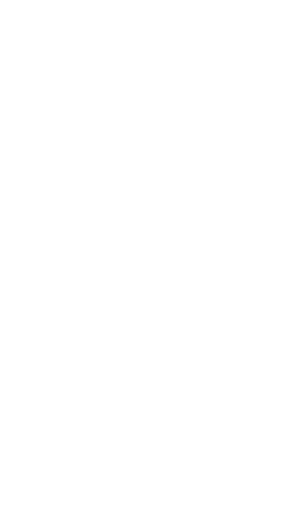
t = 0.00 s
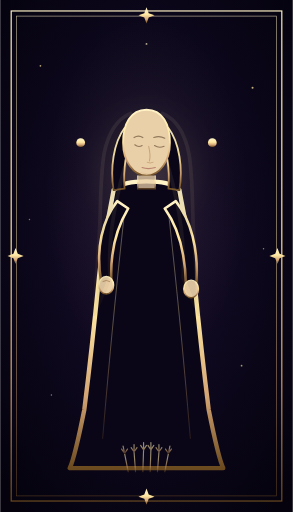
t = 2.03 s
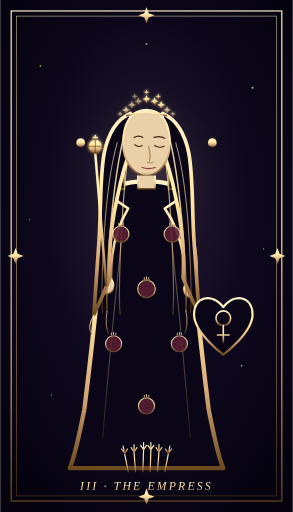
t = 3.98 s
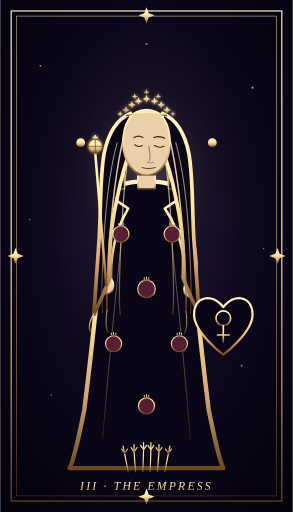
t = 6.00 s
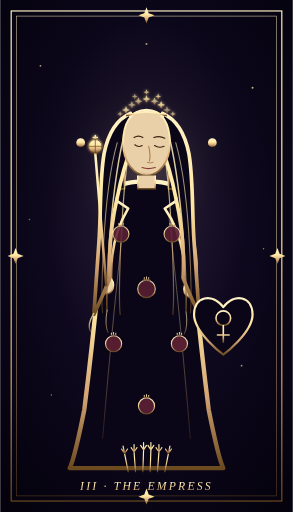
t = 7.48 s
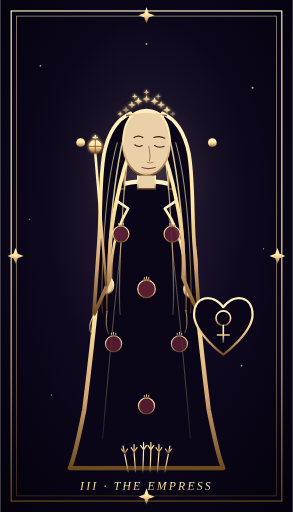
t = 10.00 s

The animated SVG that drew these frames (rendered in a browser with its animation timeline set to each time). Animation: 86 SMIL elements (animate=77,animateTransform=9); frames cover the first 10.00 s, repeats indefinitely.

<svg xmlns="http://www.w3.org/2000/svg" viewBox="0 0 400 700" role="img">
  <title>The Empress — Major Arcana III (Animated: Card Reveal)</title>
  <desc>Choreographed card-reveal summon sequence (0-3s) transitioning into ambient loop. Gold-on-navy engraving.</desc>

  <defs>
    <radialGradient id="bgGrad" cx="50%" cy="45%" r="70%">
      <stop offset="0%" stop-color="#1a0f2e"/>
      <stop offset="65%" stop-color="#0a0618"/>
      <stop offset="100%" stop-color="#05020e"/>
    </radialGradient>
    <linearGradient id="goldGrad" x1="0%" y1="0%" x2="0%" y2="100%">
      <stop offset="0%" stop-color="#fff2c6"/>
      <stop offset="45%" stop-color="#ffe8a3"/>
      <stop offset="75%" stop-color="#d4a574"/>
      <stop offset="100%" stop-color="#6b4a1f"/>
    </linearGradient>
    <radialGradient id="haloGrad" cx="50%" cy="38%" r="35%">
      <stop offset="0%" stop-color="#ffe8a3" stop-opacity="0.10"/>
      <stop offset="60%" stop-color="#ffe8a3" stop-opacity="0.03"/>
      <stop offset="100%" stop-color="#ffe8a3" stop-opacity="0"/>
    </radialGradient>
    <filter id="summonGlow" x="-50%" y="-50%" width="200%" height="200%">
      <feGaussianBlur stdDeviation="2.5" result="blur"/>
      <feMerge>
        <feMergeNode in="blur"/>
        <feMergeNode in="SourceGraphic"/>
      </feMerge>
    </filter>
  </defs>

  <!-- ============ BACKGROUND (step 1: 0.0s) ============ -->
  <g id="background" opacity="0">
    <animate attributeName="opacity" from="0" to="1" begin="0s" dur="0.3s" fill="freeze"/>
    <rect x="0" y="0" width="400" height="700" fill="url(#bgGrad)"/>
    <rect x="0" y="0" width="400" height="700" fill="url(#haloGrad)"/>
    <circle cx="55" cy="90" r="1.2" fill="#ffe8a3" opacity="0.7"/>
    <circle cx="345" cy="120" r="1.4" fill="#ffe8a3" opacity="0.75"/>
    <circle cx="70" cy="540" r="1" fill="#ffe8a3" opacity="0.55"/>
    <circle cx="330" cy="500" r="1.2" fill="#ffe8a3" opacity="0.65"/>
    <circle cx="40" cy="300" r="1" fill="#ffe8a3" opacity="0.5"/>
    <circle cx="360" cy="340" r="1" fill="#ffe8a3" opacity="0.55"/>
    <circle cx="200" cy="60" r="1.3" fill="#fff2c6" opacity="0.7"/>
  </g>

  <!-- ============ BORDER (step 2: 0.3s) ============ -->
  <g id="border" fill="none" stroke="url(#goldGrad)" stroke-linecap="round" opacity="0">
    <animate attributeName="opacity" from="0" to="1" begin="0.3s" dur="0.4s" fill="freeze"/>
    <rect x="15" y="15" width="370" height="670" stroke-width="1.6"/>
    <rect x="22" y="22" width="356" height="656" stroke-width="0.8" opacity="0.8"/>
    <path d="M200 10 L203 18 L211 21 L203 24 L200 32 L197 24 L189 21 L197 18 Z" fill="url(#goldGrad)" stroke="none"/>
    <path d="M200 668 L203 676 L211 679 L203 682 L200 690 L197 682 L189 679 L197 676 Z" fill="url(#goldGrad)" stroke="none"/>
    <path d="M10 350 L18 353 L21 361 L24 353 L32 350 L24 347 L21 339 L18 347 Z" fill="url(#goldGrad)" stroke="none"/>
    <path d="M368 350 L376 353 L379 361 L382 353 L390 350 L382 347 L379 339 L376 347 Z" fill="url(#goldGrad)" stroke="none"/>
  </g>

  <!-- ============ THRONE (step 3: 0.7s, stroke-dashoffset draw-in) ============ -->
  <g id="throne" fill="none" stroke="url(#goldGrad)" stroke-width="3" stroke-linecap="round">
    <!-- back rail: length ~180 -->
    <path d="M110 200 L290 200" stroke-width="4" stroke-dasharray="200" stroke-dashoffset="200">
      <animate attributeName="stroke-dashoffset" from="200" to="0" begin="0.7s" dur="0.6s" fill="freeze"/>
    </path>
    <!-- left vertical post: length ~360 -->
    <path d="M110 200 L110 560" stroke-dasharray="380" stroke-dashoffset="380">
      <animate attributeName="stroke-dashoffset" from="380" to="0" begin="0.7s" dur="0.6s" fill="freeze"/>
    </path>
    <!-- right vertical post -->
    <path d="M290 200 L290 560" stroke-dasharray="380" stroke-dashoffset="380">
      <animate attributeName="stroke-dashoffset" from="380" to="0" begin="0.7s" dur="0.6s" fill="freeze"/>
    </path>
    <!-- finial orbs: fade in -->
    <circle cx="110" cy="195" r="6" fill="url(#goldGrad)" stroke="none" opacity="0">
      <animate attributeName="opacity" from="0" to="1" begin="1.2s" dur="0.2s" fill="freeze"/>
    </circle>
    <circle cx="290" cy="195" r="6" fill="url(#goldGrad)" stroke="none" opacity="0">
      <animate attributeName="opacity" from="0" to="1" begin="1.2s" dur="0.2s" fill="freeze"/>
    </circle>
    <!-- seat platform base: length ~230 -->
    <path d="M85 560 L315 560" stroke-width="4" stroke-dasharray="240" stroke-dashoffset="240">
      <animate attributeName="stroke-dashoffset" from="240" to="0" begin="0.95s" dur="0.35s" fill="freeze"/>
    </path>
    <path d="M95 575 L305 575" stroke-width="2" opacity="0.7" stroke-dasharray="220" stroke-dashoffset="220">
      <animate attributeName="stroke-dashoffset" from="220" to="0" begin="1.05s" dur="0.25s" fill="freeze"/>
    </path>
  </g>

  <!-- ============ HALO / AURA (step 4: 1.0s, scale + opacity) ============ -->
  <g id="halo" opacity="0">
    <animate attributeName="opacity" from="0" to="0.5" begin="1.0s" dur="0.8s" fill="freeze"/>
    <g transform="translate(200 265)">
      <g transform="scale(0.001)">
        <animateTransform attributeName="transform" type="scale" from="0" to="1" begin="1.0s" dur="0.8s" fill="freeze"/>
        <circle cx="0" cy="0" r="160" fill="url(#haloGrad)"/>
        <circle cx="0" cy="0" r="120" fill="url(#haloGrad)"/>
      </g>
    </g>
    <!-- Ambient halo breath -->
    <animate attributeName="opacity" values="0.35;0.55;0.35" dur="10s" begin="3s" repeatCount="indefinite"/>
  </g>

  <!-- ============ FIGURE ============ -->
  <g id="figure">
    <!-- Robe silhouette (step 5: 1.3s) -->
    <path d="M155 260
             C 150 290, 140 330, 135 380
             C 130 430, 125 480, 115 560
             C 105 610, 100 630, 95 640
             L 305 640
             C 300 630, 295 610, 285 560
             C 275 480, 270 430, 265 380
             C 260 330, 250 290, 245 260
             C 235 250, 220 248, 200 248
             C 180 248, 165 250, 155 260 Z"
          fill="#0a0618" stroke="url(#goldGrad)" stroke-width="6" stroke-linejoin="round" opacity="0">
      <animate attributeName="opacity" from="0" to="1" begin="1.3s" dur="0.5s" fill="freeze"/>
    </path>

    <!-- Robe inner fold lines -->
    <path d="M200 260 L200 640" fill="none" stroke="url(#goldGrad)" stroke-width="1.2" opacity="0">
      <animate attributeName="opacity" from="0" to="0.55" begin="1.4s" dur="0.45s" fill="freeze"/>
    </path>
    <path d="M170 290 C 160 380, 150 480, 140 600" fill="none" stroke="url(#goldGrad)" stroke-width="1" opacity="0">
      <animate attributeName="opacity" from="0" to="0.45" begin="1.45s" dur="0.45s" fill="freeze"/>
    </path>
    <path d="M230 290 C 240 380, 250 480, 260 600" fill="none" stroke="url(#goldGrad)" stroke-width="1" opacity="0">
      <animate attributeName="opacity" from="0" to="0.45" begin="1.45s" dur="0.45s" fill="freeze"/>
    </path>

    <!-- Body core: shoulders -> hair-framing robe tops (step 6: 1.5s) -->
    <path d="M170 175
             C 155 195, 150 230, 155 260
             L 170 258
             C 168 230, 172 205, 182 185 Z"
          fill="#0a0618" stroke="url(#goldGrad)" stroke-width="2.5" stroke-linejoin="round" opacity="0">
      <animate attributeName="opacity" from="0" to="1" begin="1.5s" dur="0.4s" fill="freeze"/>
    </path>
    <path d="M230 175
             C 245 195, 250 230, 245 260
             L 230 258
             C 232 230, 228 205, 218 185 Z"
          fill="#0a0618" stroke="url(#goldGrad)" stroke-width="2.5" stroke-linejoin="round" opacity="0">
      <animate attributeName="opacity" from="0" to="1" begin="1.5s" dur="0.4s" fill="freeze"/>
    </path>
    <!-- Right arm (step 6) -->
    <path d="M160 275
             C 140 300, 130 340, 138 385
             L 152 385
             C 150 345, 160 310, 175 285 Z"
          fill="#0a0618" stroke="url(#goldGrad)" stroke-width="3.5" stroke-linejoin="round" opacity="0">
      <animate attributeName="opacity" from="0" to="1" begin="1.5s" dur="0.4s" fill="freeze"/>
    </path>
    <ellipse cx="145" cy="390" rx="10" ry="12" fill="#ead0a8" stroke="url(#goldGrad)" stroke-width="2" opacity="0">
      <animate attributeName="opacity" from="0" to="1" begin="1.55s" dur="0.4s" fill="freeze"/>
    </ellipse>
    <path d="M140 385 Q 145 382, 150 385" fill="none" stroke="#a57a4a" stroke-width="1" opacity="0">
      <animate attributeName="opacity" from="0" to="1" begin="1.6s" dur="0.3s" fill="freeze"/>
    </path>
    <!-- Left arm -->
    <path d="M240 275
             C 260 300, 272 340, 268 390
             L 254 390
             C 253 345, 243 310, 225 285 Z"
          fill="#0a0618" stroke="url(#goldGrad)" stroke-width="3.5" stroke-linejoin="round" opacity="0">
      <animate attributeName="opacity" from="0" to="1" begin="1.5s" dur="0.4s" fill="freeze"/>
    </path>
    <ellipse cx="261" cy="395" rx="10" ry="12" fill="#ead0a8" stroke="url(#goldGrad)" stroke-width="2" opacity="0">
      <animate attributeName="opacity" from="0" to="1" begin="1.55s" dur="0.4s" fill="freeze"/>
    </ellipse>

    <!-- ============ HAIR (step 9: 2.0s staggered cascade top-to-bottom) ============ -->
    <g id="hair">
      <!-- Left silhouette mass (starts at top of head) -->
      <path d="M178 155
               C 162 162, 148 180, 142 210
               C 136 245, 138 285, 135 330
               C 132 370, 130 405, 128 430
               C 134 418, 142 400, 150 380
               C 148 345, 152 305, 160 270
               C 165 245, 172 220, 180 200
               C 182 185, 181 170, 178 155 Z"
            fill="#0a0618" stroke="url(#goldGrad)" stroke-width="5" stroke-linejoin="round" opacity="0">
        <animate attributeName="opacity" from="0" to="1" begin="2.0s" dur="0.35s" fill="freeze"/>
      </path>
      <!-- Right silhouette mass -->
      <path d="M222 155
               C 238 162, 252 180, 258 210
               C 264 245, 262 285, 265 330
               C 268 370, 270 405, 272 430
               C 266 418, 258 400, 250 380
               C 252 345, 248 305, 240 270
               C 235 245, 228 220, 220 200
               C 218 185, 219 170, 222 155 Z"
            fill="#0a0618" stroke="url(#goldGrad)" stroke-width="5" stroke-linejoin="round" opacity="0">
        <animate attributeName="opacity" from="0" to="1" begin="2.0s" dur="0.35s" fill="freeze"/>
      </path>
      <!-- Internal wave lines — cascade top-to-bottom, with stroke draw + subtle ambient rotate wrapper -->
      <g id="hair-waves">
        <!-- Left wave 1: approx length 300 -->
        <path d="M172 175 C 162 210, 155 260, 150 320 C 147 360, 145 400, 146 425"
              fill="none" stroke="url(#goldGrad)" stroke-width="2" opacity="0.85" stroke-linecap="round"
              stroke-dasharray="310" stroke-dashoffset="310">
          <animate attributeName="stroke-dashoffset" from="310" to="0" begin="2.08s" dur="0.35s" fill="freeze"/>
        </path>
        <path d="M180 185 C 172 220, 168 270, 165 330 C 163 375, 162 410, 164 430"
              fill="none" stroke="url(#goldGrad)" stroke-width="1.6" opacity="0.7" stroke-linecap="round"
              stroke-dasharray="300" stroke-dashoffset="300">
          <animate attributeName="stroke-dashoffset" from="300" to="0" begin="2.15s" dur="0.35s" fill="freeze"/>
        </path>
        <path d="M160 195 C 150 230, 144 280, 141 340 C 139 380, 138 410, 140 428"
              fill="none" stroke="url(#goldGrad)" stroke-width="1.4" opacity="0.6" stroke-linecap="round"
              stroke-dasharray="300" stroke-dashoffset="300">
          <animate attributeName="stroke-dashoffset" from="300" to="0" begin="2.22s" dur="0.35s" fill="freeze"/>
        </path>
        <!-- Right waves -->
        <path d="M228 175 C 238 210, 245 260, 250 320 C 253 360, 255 400, 254 425"
              fill="none" stroke="url(#goldGrad)" stroke-width="2" opacity="0.85" stroke-linecap="round"
              stroke-dasharray="310" stroke-dashoffset="310">
          <animate attributeName="stroke-dashoffset" from="310" to="0" begin="2.08s" dur="0.35s" fill="freeze"/>
        </path>
        <path d="M220 185 C 228 220, 232 270, 235 330 C 237 375, 238 410, 236 430"
              fill="none" stroke="url(#goldGrad)" stroke-width="1.6" opacity="0.7" stroke-linecap="round"
              stroke-dasharray="300" stroke-dashoffset="300">
          <animate attributeName="stroke-dashoffset" from="300" to="0" begin="2.15s" dur="0.35s" fill="freeze"/>
        </path>
        <path d="M240 195 C 250 230, 256 280, 259 340 C 261 380, 262 410, 260 428"
              fill="none" stroke="url(#goldGrad)" stroke-width="1.4" opacity="0.6" stroke-linecap="round"
              stroke-dasharray="300" stroke-dashoffset="300">
          <animate attributeName="stroke-dashoffset" from="300" to="0" begin="2.22s" dur="0.35s" fill="freeze"/>
        </path>
      </g>
      <!-- Loose strand tips: lowest — wrapped in group for ambient sway -->
      <g id="hair-strand-tips">
        <animateTransform attributeName="transform" type="rotate"
                          values="-1.5 200 430; 1.5 200 430; -1.5 200 430"
                          dur="8s" begin="3s" repeatCount="indefinite"/>
        <path d="M128 430 C 122 440, 120 448, 124 455"
              fill="none" stroke="url(#goldGrad)" stroke-width="1.8" opacity="0" stroke-linecap="round"
              stroke-dasharray="40" stroke-dashoffset="40">
          <animate attributeName="opacity" from="0" to="0.75" begin="2.28s" dur="0.3s" fill="freeze"/>
          <animate attributeName="stroke-dashoffset" from="40" to="0" begin="2.28s" dur="0.3s" fill="freeze"/>
        </path>
        <path d="M272 430 C 278 440, 280 448, 276 455"
              fill="none" stroke="url(#goldGrad)" stroke-width="1.8" opacity="0" stroke-linecap="round"
              stroke-dasharray="40" stroke-dashoffset="40">
          <animate attributeName="opacity" from="0" to="0.75" begin="2.28s" dur="0.3s" fill="freeze"/>
          <animate attributeName="stroke-dashoffset" from="40" to="0" begin="2.28s" dur="0.3s" fill="freeze"/>
        </path>
        <path d="M146 425 C 144 438, 144 448, 148 456"
              fill="none" stroke="url(#goldGrad)" stroke-width="1.4" opacity="0" stroke-linecap="round"
              stroke-dasharray="40" stroke-dashoffset="40">
          <animate attributeName="opacity" from="0" to="0.6" begin="2.32s" dur="0.3s" fill="freeze"/>
          <animate attributeName="stroke-dashoffset" from="40" to="0" begin="2.32s" dur="0.3s" fill="freeze"/>
        </path>
        <path d="M254 425 C 256 438, 256 448, 252 456"
              fill="none" stroke="url(#goldGrad)" stroke-width="1.4" opacity="0" stroke-linecap="round"
              stroke-dasharray="40" stroke-dashoffset="40">
          <animate attributeName="opacity" from="0" to="0.6" begin="2.32s" dur="0.3s" fill="freeze"/>
          <animate attributeName="stroke-dashoffset" from="40" to="0" begin="2.32s" dur="0.3s" fill="freeze"/>
        </path>
      </g>
    </g>

    <!-- Face oval (step 7: 1.7s) -->
    <path d="M200 150
             C 178 150, 168 170, 168 195
             C 168 220, 182 240, 200 240
             C 218 240, 232 220, 232 195
             C 232 170, 222 150, 200 150 Z"
          fill="#ead0a8" stroke="url(#goldGrad)" stroke-width="2.5" opacity="0">
      <animate attributeName="opacity" from="0" to="1" begin="1.7s" dur="0.3s" fill="freeze"/>
    </path>

    <!-- Face features (step 8: 1.9s) -->
    <g id="face-features" opacity="0">
      <animate attributeName="opacity" from="0" to="1" begin="1.9s" dur="0.25s" fill="freeze"/>
      <path d="M183 188 Q 189 184, 195 188" fill="none" stroke="#3a2410" stroke-width="1.6" stroke-linecap="round"/>
      <path d="M210 188 Q 218 185, 225 189" fill="none" stroke="#3a2410" stroke-width="1.6" stroke-linecap="round"/>
      <path d="M184 198 Q 189 202, 194 199" fill="none" stroke="#3a2410" stroke-width="1.6" stroke-linecap="round"/>
      <path d="M211 199 Q 217 203, 224 200" fill="none" stroke="#3a2410" stroke-width="1.6" stroke-linecap="round"/>
      <path d="M203 200 Q 206 213, 204 220" fill="none" stroke="#a57a4a" stroke-width="1.4" stroke-linecap="round"/>
      <path d="M201 222 Q 205 224, 209 222" fill="none" stroke="#a57a4a" stroke-width="1.2" stroke-linecap="round"/>
      <path d="M194 229 Q 202 232, 212 229" fill="none" stroke="#8a3a3a" stroke-width="1.6" stroke-linecap="round"/>
      <path d="M192 236 Q 202 240, 214 236" fill="none" stroke="#c49a6c" stroke-width="1" opacity="0.6"/>
    </g>

    <!-- Neck (appears with face features) -->
    <path d="M188 240 L188 258 L212 258 L212 240" fill="#ead0a8" stroke="url(#goldGrad)" stroke-width="2" opacity="0">
      <animate attributeName="opacity" from="0" to="1" begin="1.8s" dur="0.3s" fill="freeze"/>
    </path>

    <!-- ============ POMEGRANATES (step 13: 2.75s, scale bloom stagger) ============ -->
    <g id="pomegranates">
      <!-- pom 1 upper left — begin 2.75s -->
      <g transform="translate(165 320)">
        <g transform="scale(0.001)">
          <animateTransform attributeName="transform" type="scale" from="0" to="1" begin="2.75s" dur="0.2s" fill="freeze"/>
          <circle r="11" fill="#5a1f33" stroke="url(#goldGrad)" stroke-width="1.5"/>
          <path d="M-3 -11 L-3 -15 M0 -11 L0 -16 M3 -11 L3 -15 M-4 -11 L4 -11" stroke="url(#goldGrad)" stroke-width="1.3" fill="none"/>
        </g>
        <animate attributeName="opacity" values="0.85;1;0.85" dur="5s" begin="3s" repeatCount="indefinite"/>
      </g>
      <!-- pom 2 upper right — begin 2.79s -->
      <g transform="translate(235 320)">
        <g transform="scale(0.001)">
          <animateTransform attributeName="transform" type="scale" from="0" to="1" begin="2.79s" dur="0.2s" fill="freeze"/>
          <circle r="11" fill="#5a1f33" stroke="url(#goldGrad)" stroke-width="1.5"/>
          <path d="M-3 -11 L-3 -15 M0 -11 L0 -16 M3 -11 L3 -15 M-4 -11 L4 -11" stroke="url(#goldGrad)" stroke-width="1.3" fill="none"/>
        </g>
        <animate attributeName="opacity" values="0.85;1;0.85" dur="5.5s" begin="3.15s" repeatCount="indefinite"/>
      </g>
      <!-- pom 3 center — begin 2.83s -->
      <g transform="translate(200 395)">
        <g transform="scale(0.001)">
          <animateTransform attributeName="transform" type="scale" from="0" to="1" begin="2.83s" dur="0.2s" fill="freeze"/>
          <circle r="12" fill="#5a1f33" stroke="url(#goldGrad)" stroke-width="1.6"/>
          <path d="M-3 -12 L-3 -16 M0 -12 L0 -17 M3 -12 L3 -16 M-5 -12 L5 -12" stroke="url(#goldGrad)" stroke-width="1.3" fill="none"/>
        </g>
        <animate attributeName="opacity" values="0.85;1;0.85" dur="4.5s" begin="3.3s" repeatCount="indefinite"/>
      </g>
      <!-- pom 4 mid left — begin 2.87s -->
      <g transform="translate(155 470)">
        <g transform="scale(0.001)">
          <animateTransform attributeName="transform" type="scale" from="0" to="1" begin="2.87s" dur="0.2s" fill="freeze"/>
          <circle r="11" fill="#5a1f33" stroke="url(#goldGrad)" stroke-width="1.5"/>
          <path d="M-3 -11 L-3 -15 M0 -11 L0 -16 M3 -11 L3 -15 M-4 -11 L4 -11" stroke="url(#goldGrad)" stroke-width="1.3" fill="none"/>
        </g>
        <animate attributeName="opacity" values="0.85;1;0.85" dur="6s" begin="3.5s" repeatCount="indefinite"/>
      </g>
      <!-- pom 5 mid right — begin 2.91s -->
      <g transform="translate(245 470)">
        <g transform="scale(0.001)">
          <animateTransform attributeName="transform" type="scale" from="0" to="1" begin="2.91s" dur="0.2s" fill="freeze"/>
          <circle r="11" fill="#5a1f33" stroke="url(#goldGrad)" stroke-width="1.5"/>
          <path d="M-3 -11 L-3 -15 M0 -11 L0 -16 M3 -11 L3 -15 M-4 -11 L4 -11" stroke="url(#goldGrad)" stroke-width="1.3" fill="none"/>
        </g>
        <animate attributeName="opacity" values="0.85;1;0.85" dur="6.5s" begin="3.7s" repeatCount="indefinite"/>
      </g>
      <!-- pom 6 lower center — begin 2.95s -->
      <g transform="translate(200 555)">
        <g transform="scale(0.001)">
          <animateTransform attributeName="transform" type="scale" from="0" to="1" begin="2.95s" dur="0.2s" fill="freeze"/>
          <circle r="11" fill="#5a1f33" stroke="url(#goldGrad)" stroke-width="1.5"/>
          <path d="M-3 -11 L-3 -15 M0 -11 L0 -16 M3 -11 L3 -15 M-4 -11 L4 -11" stroke="url(#goldGrad)" stroke-width="1.3" fill="none"/>
        </g>
        <animate attributeName="opacity" values="0.85;1;0.85" dur="5.2s" begin="3.9s" repeatCount="indefinite"/>
      </g>
    </g>
  </g>

  <!-- ============ CROWN (step 10: 2.3s cascade stars) ============ -->
  <g id="crown">
    <!-- circlet base fades in first -->
    <path d="M172 158 Q 200 148, 228 158" fill="none" stroke="url(#goldGrad)" stroke-width="2.5" opacity="0">
      <animate attributeName="opacity" from="0" to="1" begin="2.3s" dur="0.2s" fill="freeze"/>
    </path>
    <!-- 12 stars cascading in ~0.06s apart -->
    <g fill="url(#goldGrad)" filter="url(#summonGlow)">
      <!-- Star 1: begin 2.3s -->
      <path d="M172 145 L173.5 149 L177.5 150.5 L173.5 152 L172 156 L170.5 152 L166.5 150.5 L170.5 149 Z" opacity="0">
        <animate attributeName="opacity" from="0" to="1" begin="2.3s" dur="0.2s" fill="freeze"/>
        <animate attributeName="opacity" values="0.45;1;0.45" dur="3.4s" begin="3.2s" repeatCount="indefinite"/>
      </path>
      <!-- Star 2: begin 2.36s -->
      <path d="M180 138 L181.5 142 L185.5 143.5 L181.5 145 L180 149 L178.5 145 L174.5 143.5 L178.5 142 Z" opacity="0">
        <animate attributeName="opacity" from="0" to="1" begin="2.36s" dur="0.2s" fill="freeze"/>
        <animate attributeName="opacity" values="0.45;1;0.45" dur="3.8s" begin="3.5s" repeatCount="indefinite"/>
      </path>
      <!-- Star 3: begin 2.42s -->
      <path d="M189 133 L190.5 137 L194.5 138.5 L190.5 140 L189 144 L187.5 140 L183.5 138.5 L187.5 137 Z" opacity="0">
        <animate attributeName="opacity" from="0" to="1" begin="2.42s" dur="0.2s" fill="freeze"/>
        <animate attributeName="opacity" values="0.45;1;0.45" dur="4.2s" begin="3.8s" repeatCount="indefinite"/>
      </path>
      <!-- Star 4: begin 2.48s (center) -->
      <path d="M200 130 L201.5 134 L205.5 135.5 L201.5 137 L200 141 L198.5 137 L194.5 135.5 L198.5 134 Z" opacity="0">
        <animate attributeName="opacity" from="0" to="1" begin="2.48s" dur="0.2s" fill="freeze"/>
        <animate attributeName="opacity" values="0.45;1;0.45" dur="4.6s" begin="4.1s" repeatCount="indefinite"/>
      </path>
      <!-- Star 5: begin 2.54s -->
      <path d="M211 133 L212.5 137 L216.5 138.5 L212.5 140 L211 144 L209.5 140 L205.5 138.5 L209.5 137 Z" opacity="0">
        <animate attributeName="opacity" from="0" to="1" begin="2.54s" dur="0.2s" fill="freeze"/>
        <animate attributeName="opacity" values="0.45;1;0.45" dur="3.6s" begin="4.4s" repeatCount="indefinite"/>
      </path>
      <!-- Star 6: begin 2.60s -->
      <path d="M220 138 L221.5 142 L225.5 143.5 L221.5 145 L220 149 L218.5 145 L214.5 143.5 L218.5 142 Z" opacity="0">
        <animate attributeName="opacity" from="0" to="1" begin="2.60s" dur="0.2s" fill="freeze"/>
        <animate attributeName="opacity" values="0.45;1;0.45" dur="4.0s" begin="4.7s" repeatCount="indefinite"/>
      </path>
      <!-- Star 7: begin 2.66s -->
      <path d="M228 145 L229.5 149 L233.5 150.5 L229.5 152 L228 156 L226.5 152 L222.5 150.5 L226.5 149 Z" opacity="0">
        <animate attributeName="opacity" from="0" to="1" begin="2.66s" dur="0.2s" fill="freeze"/>
        <animate attributeName="opacity" values="0.45;1;0.45" dur="4.4s" begin="3.1s" repeatCount="indefinite"/>
      </path>
      <!-- Star 8: begin 2.72s (small, behind) -->
      <path d="M164 152 L165 155 L168 156 L165 157 L164 160 L163 157 L160 156 L163 155 Z" opacity="0">
        <animate attributeName="opacity" from="0" to="0.85" begin="2.72s" dur="0.2s" fill="freeze"/>
        <animate attributeName="opacity" values="0.45;0.9;0.45" dur="4.8s" begin="3.3s" repeatCount="indefinite"/>
      </path>
      <!-- Star 9: begin 2.78s -->
      <path d="M236 152 L237 155 L240 156 L237 157 L236 160 L235 157 L232 156 L235 155 Z" opacity="0">
        <animate attributeName="opacity" from="0" to="0.85" begin="2.78s" dur="0.2s" fill="freeze"/>
        <animate attributeName="opacity" values="0.45;0.9;0.45" dur="3.2s" begin="3.6s" repeatCount="indefinite"/>
      </path>
      <!-- Star 10: begin 2.84s -->
      <path d="M184 128 L185 131 L188 132 L185 133 L184 136 L183 133 L180 132 L183 131 Z" opacity="0">
        <animate attributeName="opacity" from="0" to="0.85" begin="2.84s" dur="0.2s" fill="freeze"/>
        <animate attributeName="opacity" values="0.45;0.9;0.45" dur="4.1s" begin="3.9s" repeatCount="indefinite"/>
      </path>
      <!-- Star 11: begin 2.90s -->
      <path d="M216 128 L217 131 L220 132 L217 133 L216 136 L215 133 L212 132 L215 131 Z" opacity="0">
        <animate attributeName="opacity" from="0" to="0.85" begin="2.90s" dur="0.2s" fill="freeze"/>
        <animate attributeName="opacity" values="0.45;0.9;0.45" dur="4.9s" begin="4.2s" repeatCount="indefinite"/>
      </path>
      <!-- Star 12: begin 2.96s (top center crowning star) -->
      <path d="M200 122 L201 125 L204 126 L201 127 L200 130 L199 127 L196 126 L199 125 Z" opacity="0">
        <animate attributeName="opacity" from="0" to="0.85" begin="2.96s" dur="0.2s" fill="freeze"/>
        <animate attributeName="opacity" values="0.45;0.9;0.45" dur="3.7s" begin="4.9s" repeatCount="indefinite"/>
      </path>
    </g>
  </g>

  <!-- ============ SCEPTER (step 11: 2.55s shaft draw, 2.85s orb scale) ============ -->
  <g id="scepter" fill="none" stroke="url(#goldGrad)" stroke-linecap="round">
    <!-- shaft: length ~180 -->
    <path d="M145 390 L130 210" stroke-width="3.5" stroke-dasharray="185" stroke-dashoffset="185">
      <animate attributeName="stroke-dashoffset" from="185" to="0" begin="2.55s" dur="0.4s" fill="freeze"/>
    </path>
    <!-- sphere cap: scale from 0 to 1 at 2.85s with ambient pulse -->
    <g transform="translate(130 200)" filter="url(#summonGlow)">
      <g transform="scale(0.001)">
        <animateTransform attributeName="transform" type="scale" from="0" to="1" begin="2.85s" dur="0.25s" fill="freeze"/>
        <circle cx="0" cy="0" r="9" fill="url(#goldGrad)" stroke="#6b4a1f" stroke-width="1">
          <animate attributeName="r" values="9;9.8;9" dur="4s" begin="3s" repeatCount="indefinite"/>
        </circle>
        <path d="M-9 0 L9 0 M0 -9 L0 9" stroke="#6b4a1f" stroke-width="1"/>
        <path d="M0 -9 L0 -15 M-3 -12 L3 -12" stroke="url(#goldGrad)" stroke-width="1.8"/>
      </g>
    </g>
  </g>

  <!-- ============ VENUS SHIELD (step 12: 2.65s) ============ -->
  <g id="venus-shield" opacity="0">
    <animate attributeName="opacity" from="0" to="1" begin="2.65s" dur="0.3s" fill="freeze"/>
    <path d="M305 420
             C 290 400, 265 405, 265 430
             C 265 455, 305 485, 305 485
             C 305 485, 345 455, 345 430
             C 345 405, 320 400, 305 420 Z"
          fill="#0a0618" stroke="url(#goldGrad)" stroke-width="3" stroke-linejoin="round"/>
    <circle cx="305" cy="435" r="10" fill="none" stroke="url(#goldGrad)" stroke-width="2.2"/>
    <path d="M305 445 L305 468 M297 458 L313 458" stroke="url(#goldGrad)" stroke-width="2.2" stroke-linecap="round" fill="none"/>
  </g>

  <!-- ============ WHEAT AT FEET (appears with robe base) ============ -->
  <g id="wheat" fill="none" stroke="url(#goldGrad)" stroke-width="1.6" stroke-linecap="round" opacity="0">
    <animate attributeName="opacity" from="0" to="1" begin="1.8s" dur="0.4s" fill="freeze"/>
    <path d="M175 645 L170 620 M185 645 L183 618 M195 645 L196 615 M205 645 L206 615 M215 645 L217 618 M225 645 L230 620"/>
    <path d="M170 620 L166 614 M170 620 L174 614 M170 620 L168 610 M183 618 L179 612 M183 618 L187 612 M183 618 L183 608 M196 615 L192 609 M196 615 L200 609 M196 615 L196 605 M206 615 L202 609 M206 615 L210 609 M206 615 L206 605 M217 618 L213 612 M217 618 L221 612 M217 618 L217 608 M230 620 L226 614 M230 620 L234 614 M230 620 L232 610"/>
  </g>

  <!-- ============ INSCRIPTION (step 14: 2.95s) ============ -->
  <g id="inscription" opacity="0">
    <animate attributeName="opacity" from="0" to="1" begin="2.95s" dur="0.25s" fill="freeze"/>
    <text x="200" y="670" text-anchor="middle"
          font-family="Georgia, 'Times New Roman', serif"
          font-size="16" font-style="italic" letter-spacing="3"
          fill="url(#goldGrad)">III  ·  THE EMPRESS</text>
  </g>
</svg>
